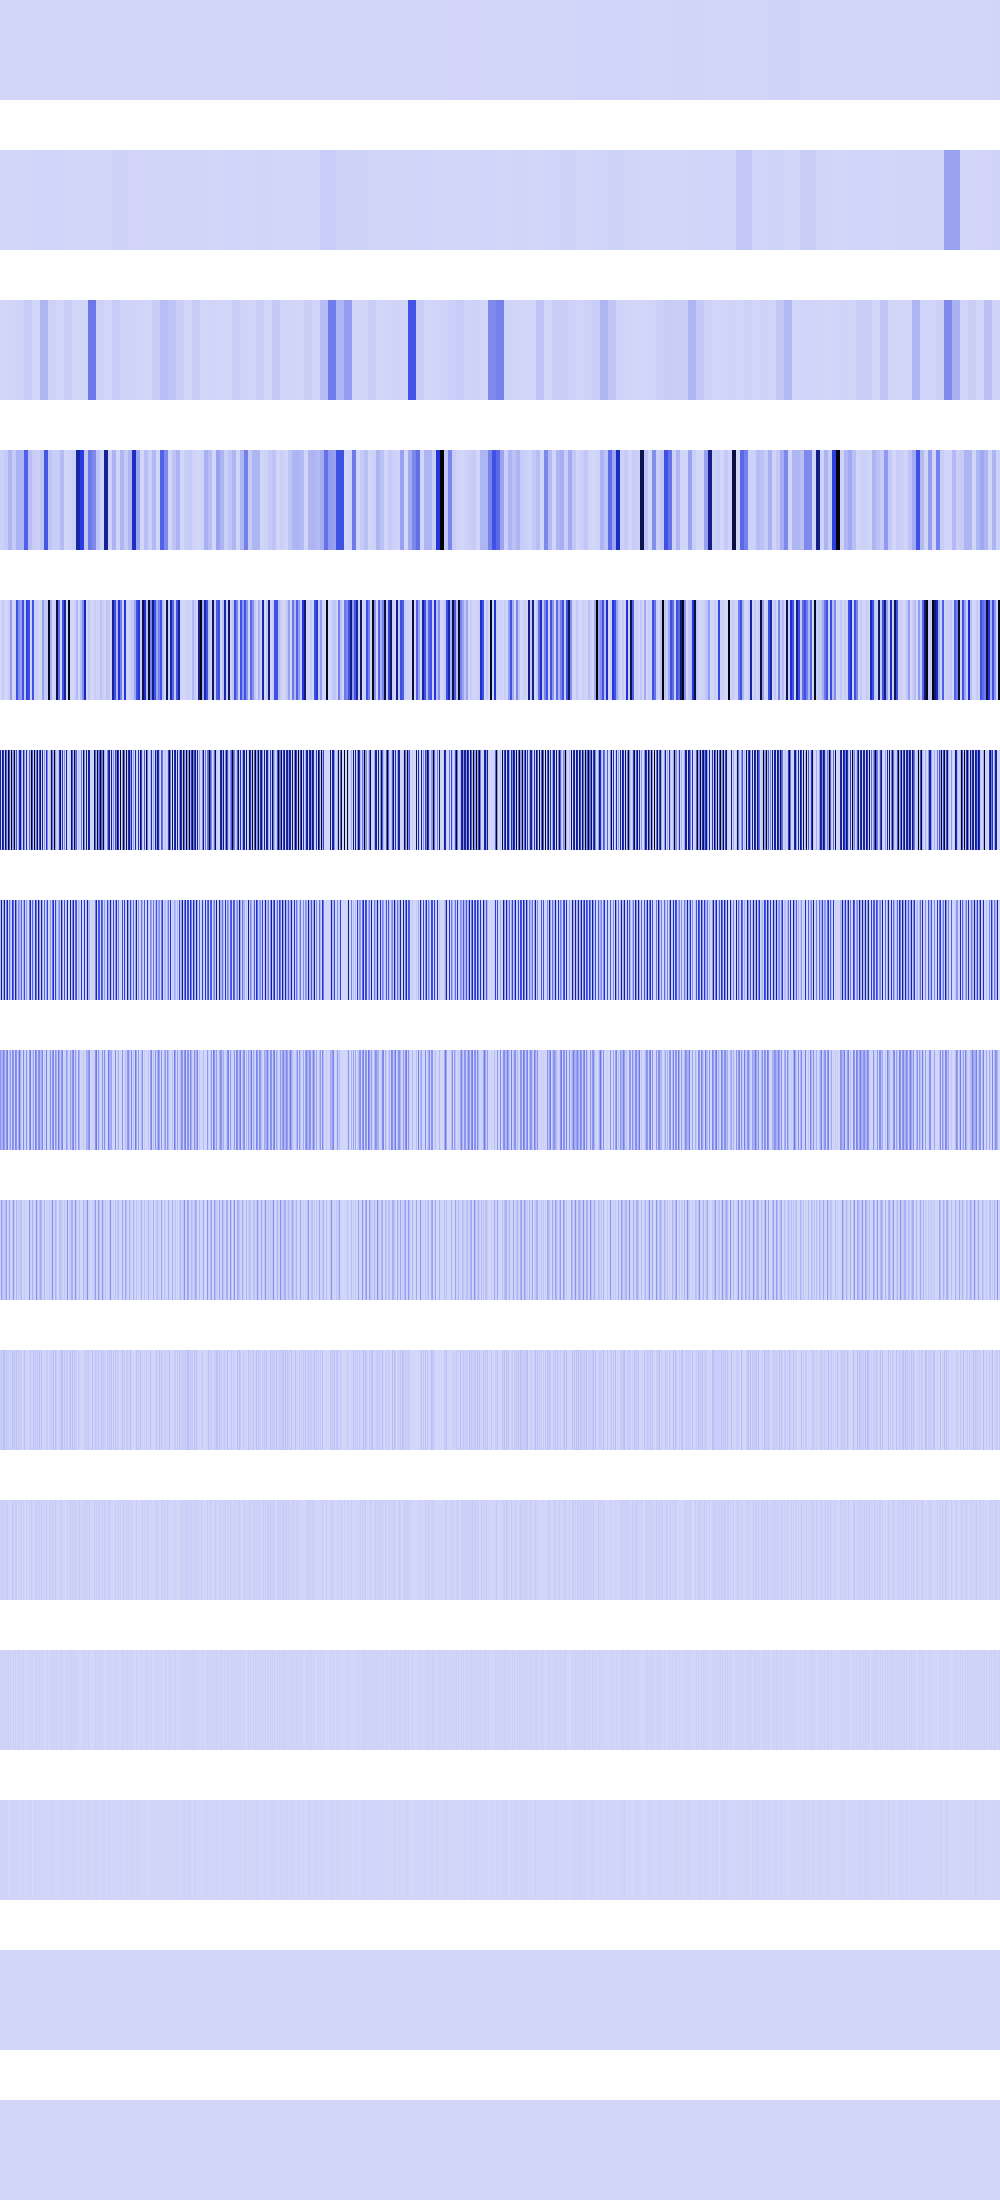

The table this chart was drawn from, first rows:
0, 0, 0, 0, 0, 0, 0, 0, 0, 0, 0, 0, 0, 0, 0, 0, 0, 0, 0, 0, 0, 0, 0, 0
2027776, 2027776, 2027776, 2027776, 2027776, 2027776, 2027776, 2027776, 2027776, 2027776, 2027776, 2027776, 2027776, 2027776, 2027776, 2027776, 473344, 473344, 473344, 473344, 473344, 473344, 473344, 473344
1115136, 1115136, 1115136, 1115136, 1115136, 1115136, 1115136, 1115136, 4460544, 4460544, 4460544, 4460544, 4460544, 4460544, 4460544, 4460544, 8111104, 8111104, 8111104, 8111104, 8111104, 8111104, 8111104, 8111104
15241216, 15241216, 15241216, 15241216, 36192256, 36192256, 36192256, 36192256, 98405104, 98405104, 98405104, 98405104, 32444416, 32444416, 32444416, 32444416, 104857600, 104857600, 104857600, 104857600, 98405104, 98405104, 98405104, 98405104
0, 0, 36192256, 36192256, 3211264, 3211264, 0, 0, 28901376, 28901376, 173817856, 173817856, 0, 0, 5914624, 5914624, 393620416, 393620416, 209207296, 209207296, 157351936, 157351936, 393620416, 393620416
668532736, 3211264, 764411904, 496041984, 28901376, 866713600, 349241344, 80281600, 975437824, 419430400, 44302336, 1057030144, 132710400, 260112384, 943718400, 62980096, 388562944, 0, 115605504, 542703616, 736362496, 177209344, 0, 616628224
95551488, 671744000, 52428800, 157941760, 697434112, 22151168, 246022144, 614596608, 4718592, 301989888, 88604672, 131072, 499253248, 324665344, 8388608, 664403968, 218234880, 0, 231211008, 137494528, 63438848, 354418688, 0, 110755840
191102976, 101974016, 104857600, 248774656, 153354240, 44302336, 190054400, 256114688, 9437184, 67108864, 177209344, 262144, 226754560, 179568640, 16777216, 221511680, 201588736, 0, 126877696, 274989056, 126877696, 37748736, 0, 221511680
13107200, 170393600, 75497472, 27787264, 38273024, 88604672, 145227776, 8912896, 18874368, 134217728, 18874368, 524288, 50855936, 191365120, 33554432, 6815744, 101187584, 0, 52428800, 13107200, 52428800, 75497472, 0, 6815744
26214400, 38797312, 16777216, 55574528, 76546048, 9437184, 55574528, 17825792, 37748736, 0, 37748736, 1048576, 68157440, 13631488, 67108864, 13631488, 68157440, 0, 37748736, 26214400, 37748736, 16777216, 0, 13631488
18874368, 10485760, 33554432, 10485760, 18874368, 18874368, 10485760, 35651584, 8388608, 0, 8388608, 2097152, 35651584, 27262976, 0, 27262976, 35651584, 0, 8388608, 18874368, 8388608, 33554432, 0, 27262976
4194304, 20971520, 0, 20971520, 4194304, 4194304, 20971520, 4194304, 16777216, 0, 16777216, 4194304, 4194304, 20971520, 0, 20971520, 4194304, 0, 16777216, 4194304, 16777216, 0, 0, 20971520
8388608, 8388608, 0, 8388608, 8388608, 8388608, 8388608, 8388608, 0, 0, 0, 8388608, 8388608, 8388608, 0, 8388608, 8388608, 0, 0, 8388608, 0, 0, 0, 8388608
0, 0, 0, 0, 0, 0, 0, 0, 0, 0, 0, 0, 0, 0, 0, 0, 0, 0, 0, 0, 0, 0, 0, 0
0, 0, 0, 0, 0, 0, 0, 0, 0, 0, 0, 0, 0, 0, 0, 0, 0, 0, 0, 0, 0, 0, 0, 0
